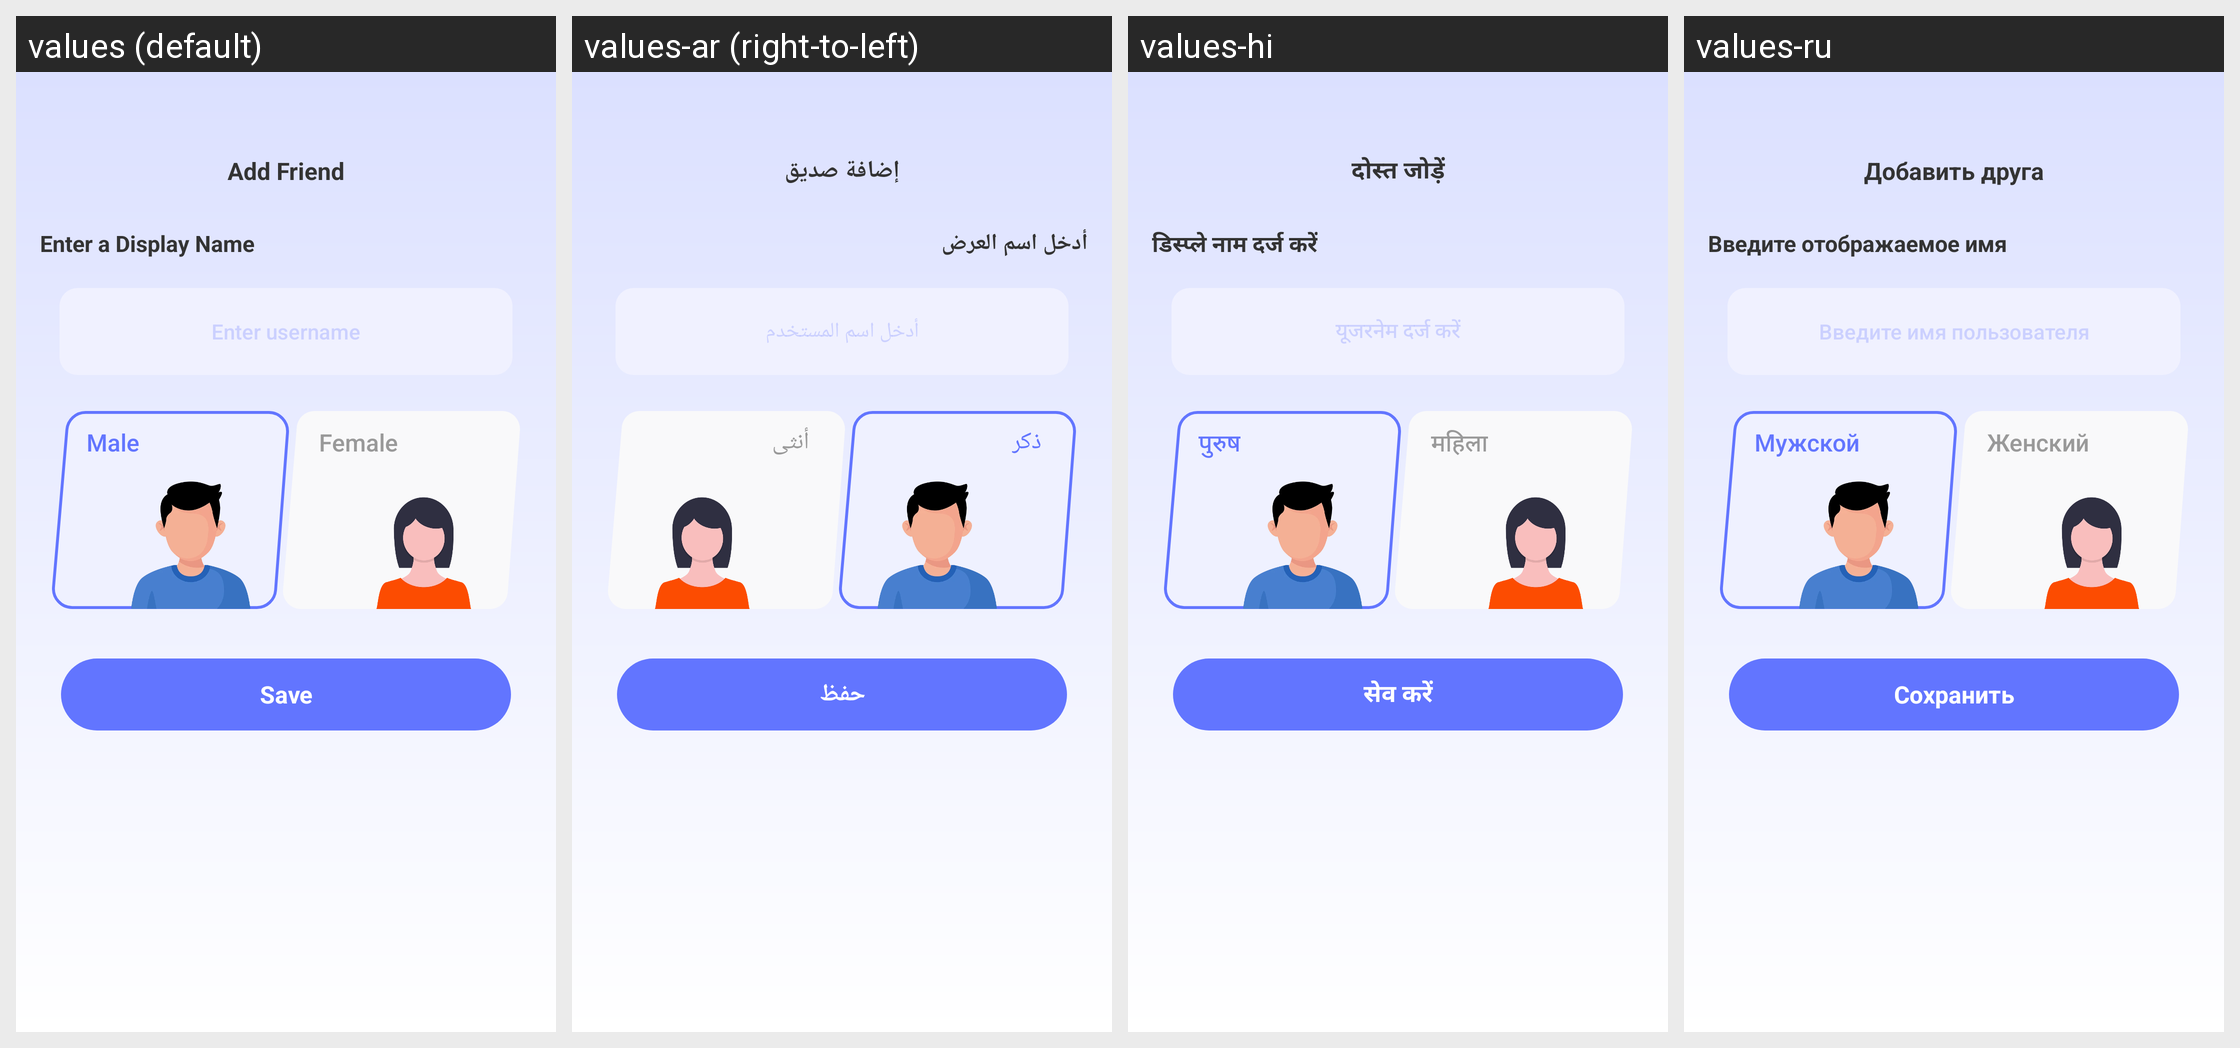

Locale-by-locale string values for the Android screen shown in this grid:
Android screen res/layout/layout_add_friend_profile.xml rendered under 4 locales, left to right: values (default), values-ar (right-to-left), values-hi, values-ru. Device: Nexus 5 (rendered at 1080×1920; each locale shown at half size, 540×960, under a caption strip naming it); theme Theme.LCB_Template.
Other locales in the repository, not shown: values-es, values-fr, values-in, values-ja, values-ko, values-pt, values-zh-rCN.
Strings drawn on this screen, with the default value and each locale's value (text and hints the layout hard-codes, and strings that could not be matched under every locale, appear in the picture but are not listed):

add_friend
  values: Add Friend
  values-ar: إضافة صديق
  values-hi: दोस्त जोड़ें
  values-ru: Добавить друга

enter_display_name
  values: Enter a Display Name
  values-ar: أدخل اسم العرض
  values-hi: डिस्प्ले नाम दर्ज करें
  values-ru: Введите отображаемое имя

enter_username
  values: Enter username
  values-ar: أدخل اسم المستخدم
  values-hi: यूजरनेम दर्ज करें
  values-ru: Введите имя пользователя

gender_male
  values: Male
  values-ar: ذكر
  values-hi: पुरुष
  values-ru: Мужской

gender_female
  values: Female
  values-ar: أنثى
  values-hi: महिला
  values-ru: Женский

pairing_save
  values: Save
  values-ar: حفظ
  values-hi: सेव करें
  values-ru: Сохранить
